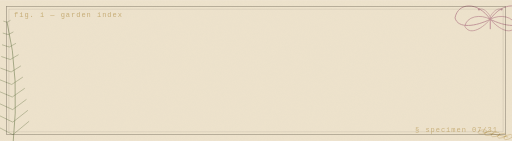
t = 0.00 s
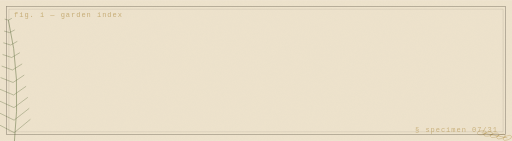
t = 1.69 s
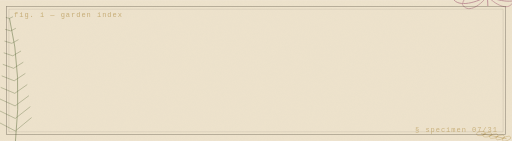
t = 3.38 s
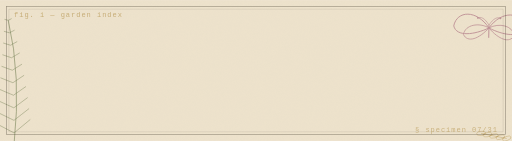
t = 5.00 s
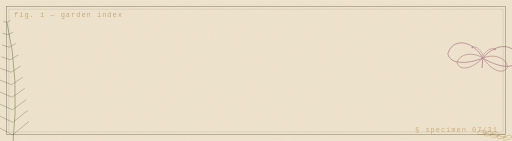
t = 6.75 s
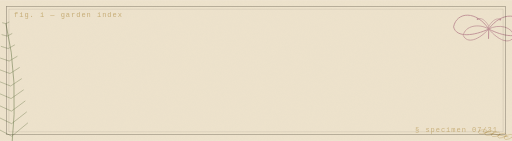
t = 8.44 s

The animated SVG that drew these frames (rendered in a browser with its animation timeline set to each time). Animation: 4 SMIL elements (animateTransform=4); frames cover the first 8.44 s, repeats indefinitely.

<svg viewBox="0 0 800 220" xmlns="http://www.w3.org/2000/svg">
  <defs>
    <filter id="grain2">
      <feTurbulence type="fractalNoise" baseFrequency="0.85" numOctaves="2" result="n"/>
      <feColorMatrix in="n" type="matrix" values="0 0 0 0 0.15  0 0 0 0 0.1  0 0 0 0 0.05  0 0 0 0.045 0"/>
    </filter>
    <clipPath id="pageClip"><rect x="0" y="0" width="800" height="220"/></clipPath>
  </defs>
  <rect x="0" y="0" width="800" height="220" fill="#F1E7D3"/>
  <rect x="0" y="0" width="800" height="220" fill="#E7DAC0" opacity="0.35"/>
  <rect x="0" y="0" width="800" height="220" filter="url(#grain2)" opacity="0.55"/>
  <g clip-path="url(#pageClip)">
    
  <g>
    <animateTransform attributeName="transform" type="translate" dur="13s"
      repeatCount="indefinite" values="0 0; 4 -6; 0 0; -3 4; 0 0" additive="sum"/>
    <g transform="rotate(-6 20 230)">
    <path d="M20,230 q 23.0,-107.525 11.5,-195.49999999999997" stroke="#6F7C4F" stroke-width="1.4" fill="none" opacity="0.6"/>
    <path d="M22.2,210.4 q 13.7,-9.1 27.4,-18.2" stroke="#6F7C4F" stroke-width="1.1" fill="none" opacity="0.55"/><path d="M22.2,210.4 q -13.7,-9.1 -27.4,-18.2" stroke="#6F7C4F" stroke-width="1.1" fill="none" opacity="0.55"/><path d="M24.1,190.9 q 12.7,-7.9 25.4,-15.9" stroke="#6F7C4F" stroke-width="1.1" fill="none" opacity="0.55"/><path d="M24.1,190.9 q -12.7,-7.9 -25.4,-15.9" stroke="#6F7C4F" stroke-width="1.1" fill="none" opacity="0.55"/><path d="M25.9,171.4 q 11.6,-6.8 23.2,-13.7" stroke="#6F7C4F" stroke-width="1.1" fill="none" opacity="0.55"/><path d="M25.9,171.4 q -11.6,-6.8 -23.2,-13.7" stroke="#6F7C4F" stroke-width="1.1" fill="none" opacity="0.55"/><path d="M27.4,151.8 q 10.5,-5.8 20.9,-11.6" stroke="#6F7C4F" stroke-width="1.1" fill="none" opacity="0.55"/><path d="M27.4,151.8 q -10.5,-5.8 -20.9,-11.6" stroke="#6F7C4F" stroke-width="1.1" fill="none" opacity="0.55"/><path d="M28.6,132.2 q 9.3,-4.8 18.6,-9.7" stroke="#6F7C4F" stroke-width="1.1" fill="none" opacity="0.55"/><path d="M28.6,132.2 q -9.3,-4.8 -18.6,-9.7" stroke="#6F7C4F" stroke-width="1.1" fill="none" opacity="0.55"/><path d="M29.7,112.7 q 8.1,-3.9 16.1,-7.9" stroke="#6F7C4F" stroke-width="1.1" fill="none" opacity="0.55"/><path d="M29.7,112.7 q -8.1,-3.9 -16.1,-7.9" stroke="#6F7C4F" stroke-width="1.1" fill="none" opacity="0.55"/><path d="M30.5,93.2 q 6.8,-3.1 13.6,-6.2" stroke="#6F7C4F" stroke-width="1.1" fill="none" opacity="0.55"/><path d="M30.5,93.2 q -6.8,-3.1 -13.6,-6.2" stroke="#6F7C4F" stroke-width="1.1" fill="none" opacity="0.55"/><path d="M31.0,73.6 q 5.5,-2.3 11.0,-4.7" stroke="#6F7C4F" stroke-width="1.1" fill="none" opacity="0.55"/><path d="M31.0,73.6 q -5.5,-2.3 -11.0,-4.7" stroke="#6F7C4F" stroke-width="1.1" fill="none" opacity="0.55"/><path d="M31.4,54.1 q 4.2,-1.6 8.4,-3.3" stroke="#6F7C4F" stroke-width="1.1" fill="none" opacity="0.55"/><path d="M31.4,54.1 q -4.2,-1.6 -8.4,-3.3" stroke="#6F7C4F" stroke-width="1.1" fill="none" opacity="0.55"/><path d="M31.5,34.5 q 2.8,-1.0 5.6,-2.1" stroke="#6F7C4F" stroke-width="1.1" fill="none" opacity="0.55"/><path d="M31.5,34.5 q -2.8,-1.0 -5.6,-2.1" stroke="#6F7C4F" stroke-width="1.1" fill="none" opacity="0.55"/>
  </g>
  </g>
    
  <g>
    <animateTransform attributeName="transform" type="translate" dur="9s"
      repeatCount="indefinite" values="0 0; -10 8; 0 0; -6 -6; 0 0"/>
    <animateTransform attributeName="transform" type="rotate" dur="9s"
      repeatCount="indefinite" values="0;-6;0;5;0" additive="sum"/>
    
  <g transform="translate(766 30) scale(1.1)" opacity="0.65">
    <path d="M0,0 C -18,-26 -46,-24 -50,-2 C -46,14 -20,10 0,0 Z" fill="none" stroke="#A6677A" stroke-width="1.3"/>
    <path d="M0,0 C -14,-8 -34,-4 -36,10 C -30,22 -14,16 0,0 Z" fill="none" stroke="#A6677A" stroke-width="1.1"/>
    <path d="M0,0 C 18,-26 46,-24 50,-2 C 46,14 20,10 0,0 Z" fill="none" stroke="#A6677A" stroke-width="1.3"/>
    <path d="M0,0 C 14,-8 34,-4 36,10 C 30,22 14,16 0,0 Z" fill="none" stroke="#A6677A" stroke-width="1.1"/>
    <line x1="0" y1="-4" x2="0" y2="14" stroke="#A6677A" stroke-width="1.4"/>
    <path d="M0,-4 C -6,-14 -12,-16 -16,-14" fill="none" stroke="#A6677A" stroke-width="0.9"/>
    <path d="M0,-4 C 6,-14 12,-16 16,-14" fill="none" stroke="#A6677A" stroke-width="0.9"/>
    <circle cx="-16" cy="-14" r="1.4" fill="#A6677A"/>
    <circle cx="16" cy="-14" r="1.4" fill="#A6677A"/>
  </g>
  </g>
    <g transform="translate(0,0)">
    <animateTransform attributeName="transform" type="translate" dur="16s" repeatCount="indefinite"
      values="0 0; -3 3; 0 0; 4 -2; 0 0"/>
    <path d="M794,214 l -40.0,-8.0" stroke="#AD8A3E" stroke-width="1.1" opacity="0.5"/><ellipse cx="794.0" cy="214.0" rx="7.0" ry="3.2" fill="none" stroke="#AD8A3E" stroke-width="1" opacity="0.45" transform="rotate(-20 794.0 214.0)"/><ellipse cx="784.0" cy="212.0" rx="7.0" ry="3.2" fill="none" stroke="#AD8A3E" stroke-width="1" opacity="0.45" transform="rotate(-16 784.0 212.0)"/><ellipse cx="774.0" cy="210.0" rx="7.0" ry="3.2" fill="none" stroke="#AD8A3E" stroke-width="1" opacity="0.45" transform="rotate(-12 774.0 210.0)"/><ellipse cx="764.0" cy="208.0" rx="7.0" ry="3.2" fill="none" stroke="#AD8A3E" stroke-width="1" opacity="0.45" transform="rotate(-8 764.0 208.0)"/><ellipse cx="754.0" cy="206.0" rx="7.0" ry="3.2" fill="none" stroke="#AD8A3E" stroke-width="1" opacity="0.45" transform="rotate(-4 754.0 206.0)"/>
  </g>
  </g>
  
  <rect x="10" y="10" width="780" height="200" fill="none" stroke="#332A20" stroke-width="1" opacity="0.45"/>
  <rect x="14" y="14" width="772" height="192" fill="none" stroke="#332A20" stroke-width="0.5" opacity="0.28"/>
  <text x="22" y="26" font-family="'Courier New',monospace" font-size="11" letter-spacing="1.5" fill="#AD8A3E" opacity="0.6">fig. i &#8212; garden index</text>
  <text x="778" y="206" text-anchor="end" font-family="'Courier New',monospace" font-size="11" letter-spacing="1.5" fill="#AD8A3E" opacity="0.55">&#167; specimen 07/31</text>
</svg>
